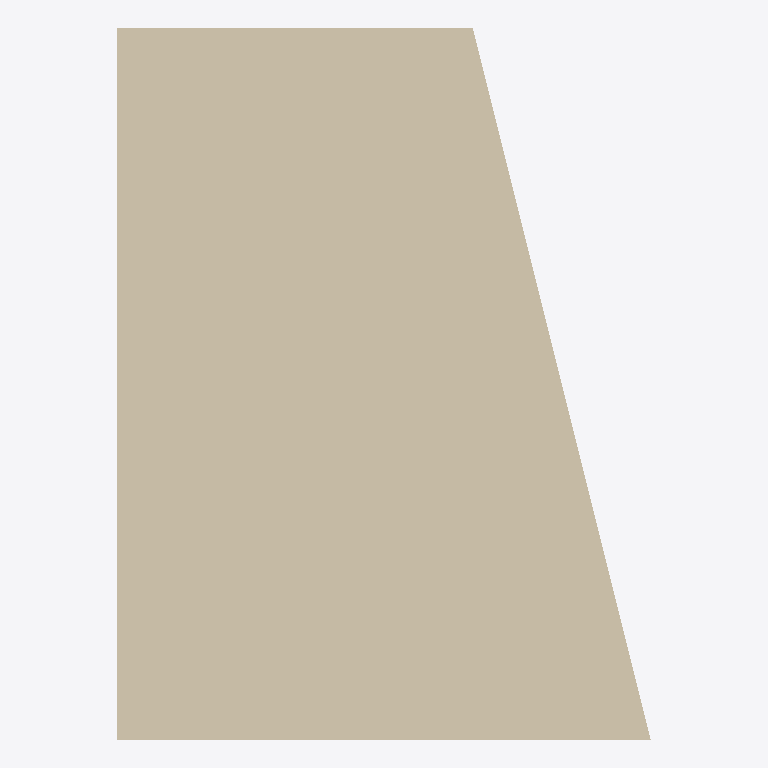
Plan cut of the same IFC building model at storey 'My Storey' (level 0.00 m, cut at 1.40 m), seen from above with north up, elements coloured by IFC class: 1 wall (beige). No cut surface shows.
Extent 0.9 m × 1.2 m × 0.6 m (x, y, z). Storeys (1): My Storey at 0.00 m. Elements (1): 1 IfcWall.

HEADER;
FILE_DESCRIPTION(('ViewDefinition[DesignTransferView]'),'2;1');
FILE_NAME('Annotation_Dimension_Angle_02.ifc','2022-07-02T12:39:11-05:00',(),(),'IfcOpenShell v0.7.0-cb8cfd79','BlenderBIM 0.0.220629','Nobody');
FILE_SCHEMA(('IFC4'));
ENDSEC;
DATA;
#1=IFCPROJECT('1a3x6_z1HCbPUIKiNg_3Jz',$,'My Project',$,$,$,$,(#23,#29),#18);
#33=IFCSITE('1rS27wKub17hq2FO4r6m3A',$,'My Site',$,$,#56,$,$,$,$,$,$,$,$);
#39=IFCBUILDING('06Oy0ZVCj7vvzflFn9eUso',$,'My Building',$,$,#62,$,$,$,$,$,$);
#45=IFCBUILDINGSTOREY('2BIvGUhpD81fY45KBZ5fTl',$,'My Storey',$,$,#68,$,$,$,$);
#164=IFCWALL('3jZVHFT1P3kRbQP_iWQLhM',$,'Cube',$,$,#542,#182,$,.ELEMENTEDWALL.);
ENDSEC;
